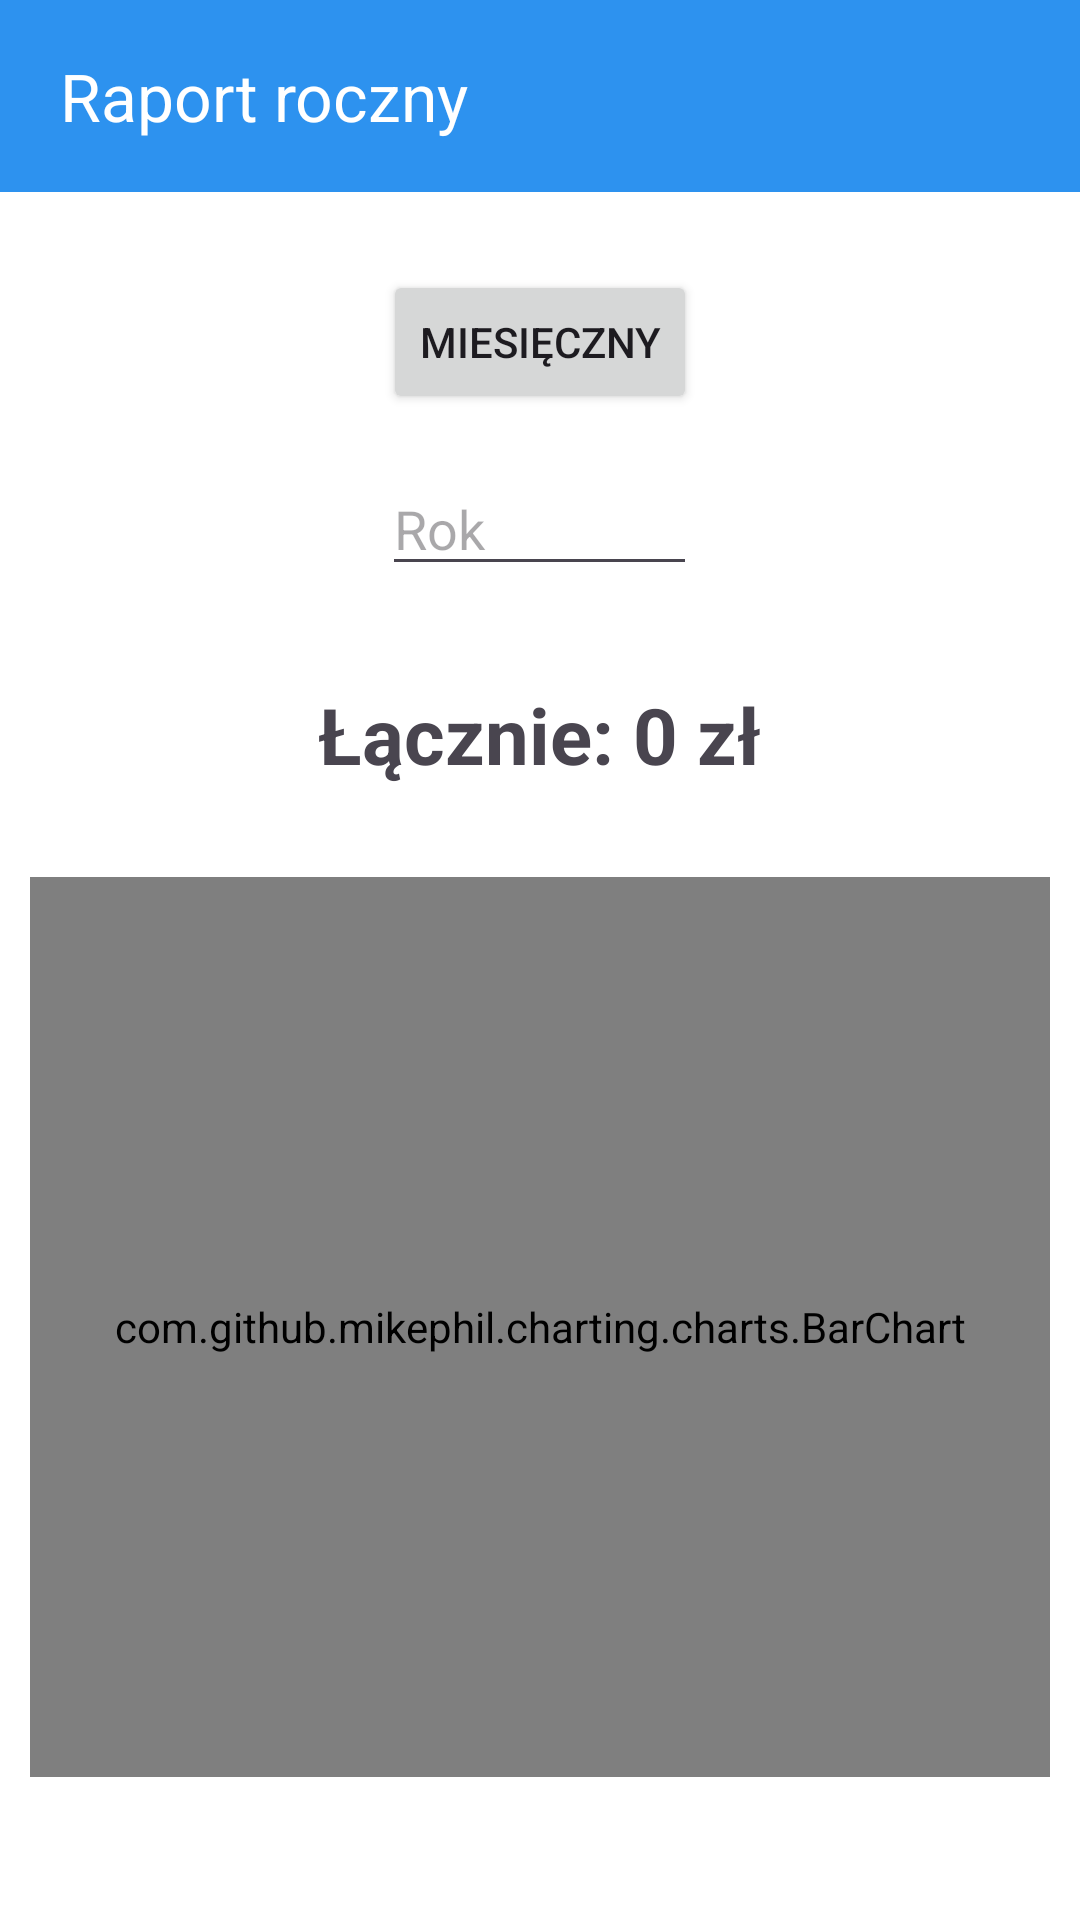

Android layout source for this screen:
<!-- AndroidManifest.xml: application theme Theme.MyApplication -->
<!-- res/layout/activity_yearly_report.xml -->
<?xml version="1.0" encoding="utf-8"?>
<ScrollView xmlns:android="http://schemas.android.com/apk/res/android"
    xmlns:app="http://schemas.android.com/apk/res-auto"
    xmlns:tools="http://schemas.android.com/tools"
    android:layout_width="match_parent"
    android:layout_height="match_parent"
    android:fillViewport="true">

    <LinearLayout
        android:layout_width="match_parent"
        android:layout_height="wrap_content"
        android:gravity="center_horizontal"
        android:orientation="vertical">

        <androidx.appcompat.widget.Toolbar
            android:id="@+id/navigation"
            android:layout_width="match_parent"
            android:layout_height="?attr/actionBarSize"
            android:background="@color/blue"
            app:title="Raport roczny"
            app:titleTextColor="@color/white"
            app:contentInsetStart="20dp"
            app:navigationIcon="@drawable/baseline_arrow_back_ios_24"
            android:elevation="4dp"
            tools:ignore="MissingConstraints" />

        <Button
            android:id="@+id/monthly_report"
            android:layout_width="wrap_content"
            android:layout_height="wrap_content"
            android:layout_marginTop="26dp"
            android:text="Miesięczny" />

        <EditText
            android:id="@+id/year"
            android:layout_width="wrap_content"
            android:layout_height="wrap_content"
            android:layout_marginTop="16dp"
            android:clickable="false"
            android:cursorVisible="false"
            android:focusableInTouchMode="false"
            android:ems="5"
            android:hint="Rok"
            android:inputType="text" />

        <TextView
            android:id="@+id/total_cost"
            android:layout_width="wrap_content"
            android:layout_height="wrap_content"
            android:layout_marginTop="32dp"
            android:text="Łącznie: 0 zł"
            android:textSize="26dp"
            android:textStyle="bold" />

        <com.github.mikephil.charting.charts.BarChart
            android:id="@+id/year_chart"
            android:layout_width="match_parent"
            android:layout_marginTop="30dp"
            android:layout_marginLeft="10dp"
            android:layout_marginRight="10dp"
            android:layout_height="300dp" />

        <androidx.recyclerview.widget.RecyclerView
            android:id="@+id/categories_costs"
            android:layout_width="match_parent"
            android:layout_height="wrap_content"
            android:layout_marginTop="26dp"
            android:layout_marginBottom="12dp" />

    </LinearLayout>

</ScrollView>
<!-- resources referenced by this layout -->
<resources>
  <color name="blue">#2D92EF</color>
  <color name="white">#FFFFFFFF</color>
  <style name="Theme.MyApplication" parent="Base.Theme.MyApplication">
          <item name="colorPrimary">@color/blue</item>
          <item name="colorPrimaryDark">@color/dark_blue</item>
          <item name="android:windowBackground">@color/white</item>
      </style>
  <style name="Base.Theme.MyApplication" parent="Theme.Material3.DayNight.NoActionBar">
          
          
      </style>
  <color name="dark_blue">#007BEC</color>
</resources>
